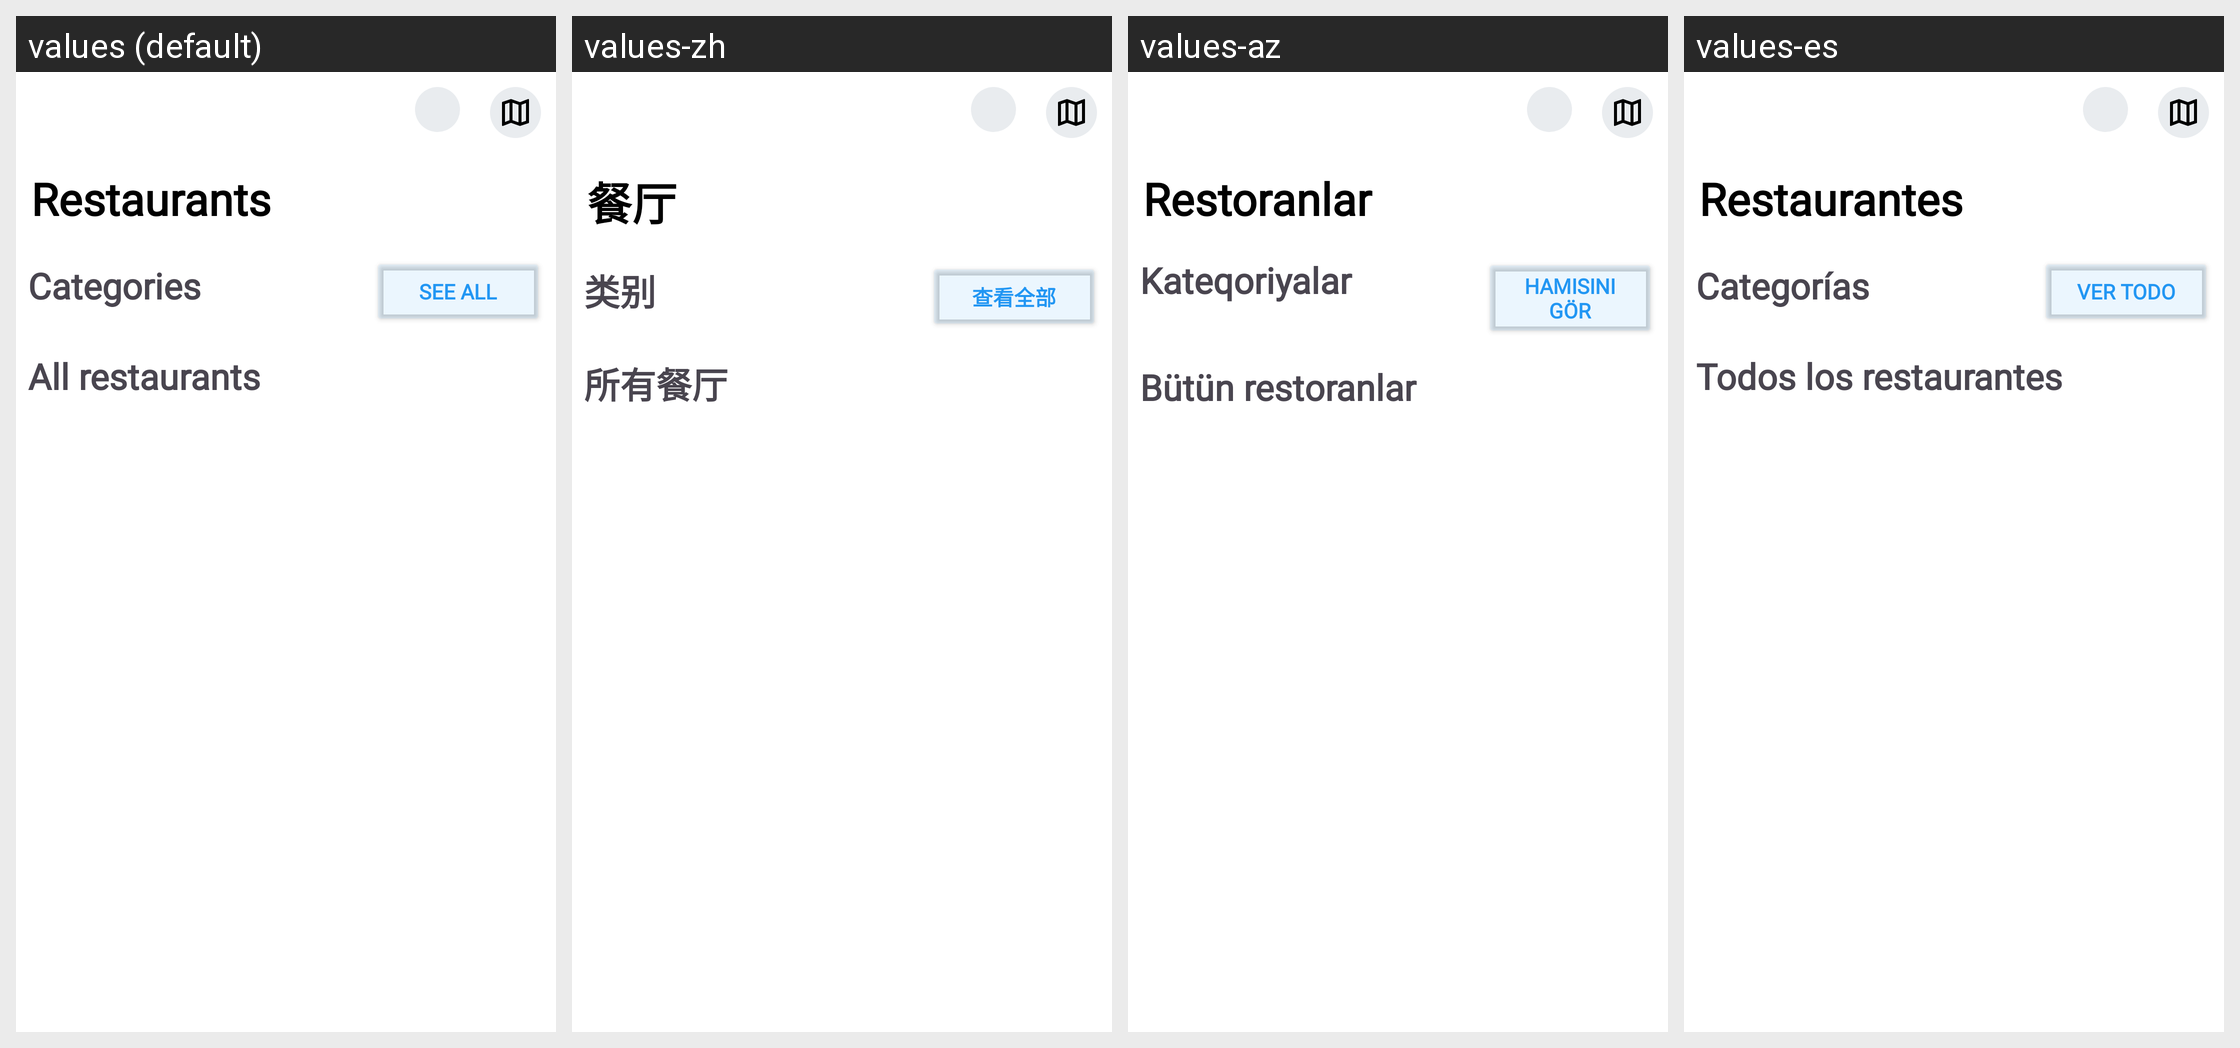

For this localized Android screen grid, give each drawn string resource with its value in every locale shown.
Android screen res/layout/fragment_restaurant.xml rendered under 4 locales, left to right: values (default), values-zh, values-az, values-es. Device: Nexus 5 (rendered at 1080×1920; each locale shown at half size, 540×960, under a caption strip naming it); theme Theme.Folt.
Other locales in the repository, not shown: values-tr.
Strings drawn on this screen, with the default value and each locale's value (text and hints the layout hard-codes, and strings that could not be matched under every locale, appear in the picture but are not listed):

restaurant
  values: Restaurants
  values-zh: 餐厅
  values-az: Restoranlar
  values-es: Restaurantes

categories
  values: Categories
  values-zh: 类别
  values-az: Kateqoriyalar
  values-es: Categorías

btn_see_all
  values: See all
  values-zh: 查看全部
  values-az: Hamısını gör
  values-es: Ver todo

all_restaurants
  values: All restaurants
  values-zh: 所有餐厅
  values-az: Bütün restoranlar
  values-es: Todos los restaurantes
